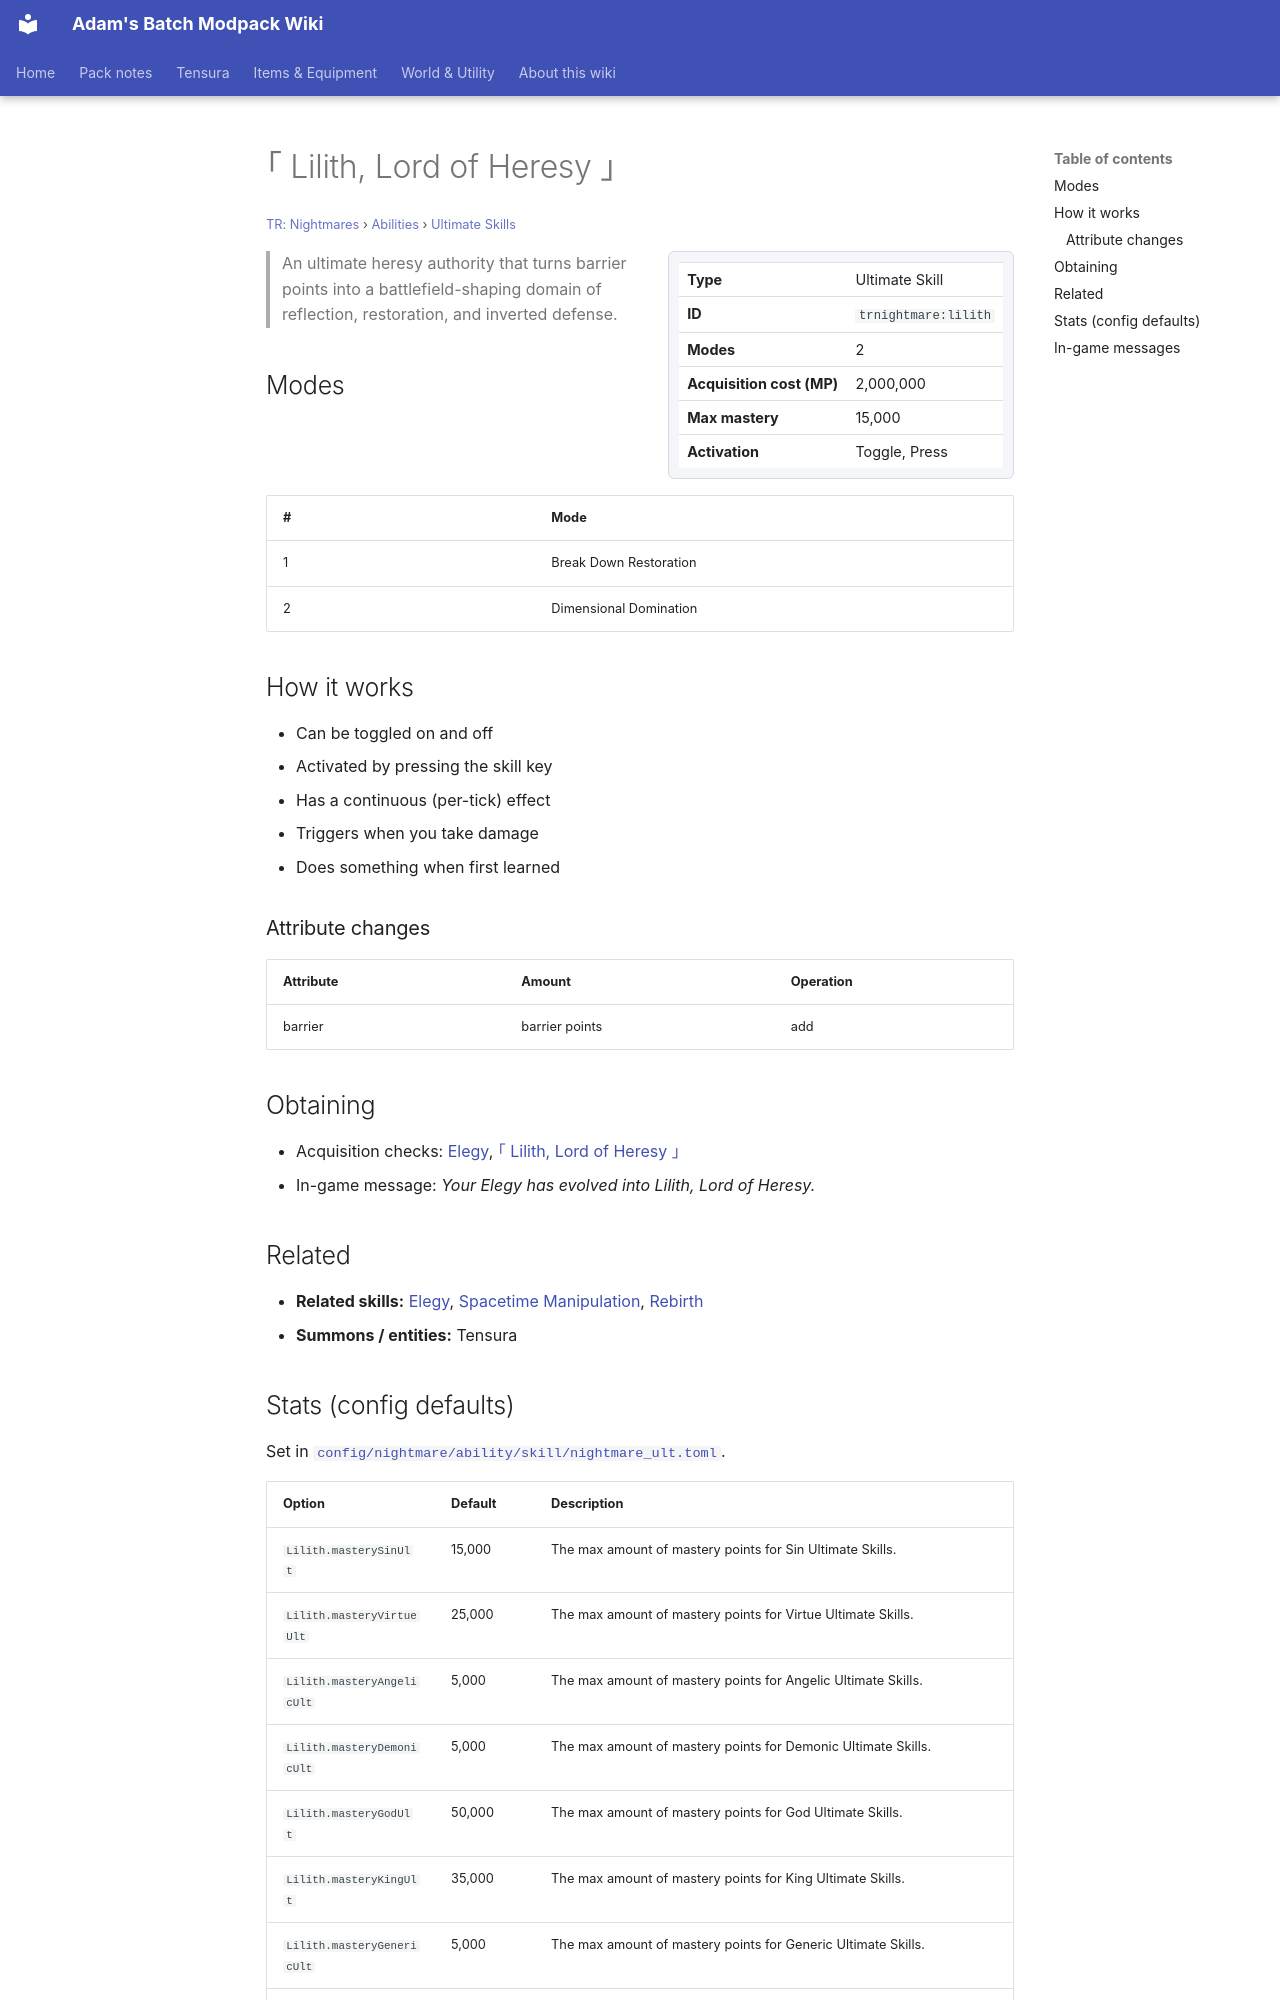

repository: Proteus-Nell/Adams-Batch-MC-Modpack-Wiki · page: tr-nightmares/abilities/ultimate-skills/lilith/index.html · generator: mkdocs

# ｢ Lilith, Lord of Heresy ｣

<small>[TR: Nightmares](../../index.md) &rsaquo; [Abilities](../index.md) &rsaquo; [Ultimate Skills](index.md)</small>

<div class="infobox" markdown>

| | |
|---|---|
| **Type** | Ultimate Skill |
| **ID** | `trnightmare:lilith` |
| **Modes** | 2 |
| **Acquisition cost (MP)** | 2,000,000 |
| **Max mastery** | 15,000 |
| **Activation** | Toggle, Press |

</div>

> An ultimate heresy authority that turns barrier points into a battlefield-shaping domain of reflection, restoration, and inverted defense.

## Modes

| # | Mode |
|---|---|
| 1 | Break Down Restoration |
| 2 | Dimensional Domination |

## How it works

- Can be toggled on and off
- Activated by pressing the skill key
- Has a continuous (per-tick) effect
- Triggers when you take damage
- Does something when first learned

### Attribute changes

| Attribute | Amount | Operation |
|---|---|---|
| barrier | barrier points | add |

## Obtaining

- Acquisition checks: [Elegy](../unique-skills/elegy.md), [｢ Lilith, Lord of Heresy ｣](lilith.md)
- In-game message: *Your Elegy has evolved into Lilith, Lord of Heresy.*

## Related

- **Related skills:** [Elegy](../unique-skills/elegy.md), [Spacetime Manipulation](../extra-skills/spacetime-manipulation.md), [Rebirth](../extra-skills/rebirth.md)
- **Summons / entities:** Tensura
